Image classification data set "dataset" (springboardmentor200310m/Inters_Branches on GitHub). Class labels (27): accordion, acoustic guitar, banjo, bass guitar, clarinet, cymbals, dobro, electric guitar, floor tom, harmonica, harmonium, hi-hats, horn, keyboard, mandolin, organ, piano, saxophone, shakers, tambourine, trombone, trumpet, ukulele, violin, cowbell, flute, vibraphone.

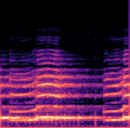
Label: horn

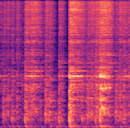
Label: hi-hats

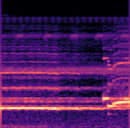
Label: flute

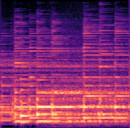
Label: banjo

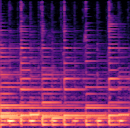
Label: acoustic guitar

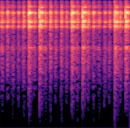
Label: tambourine
